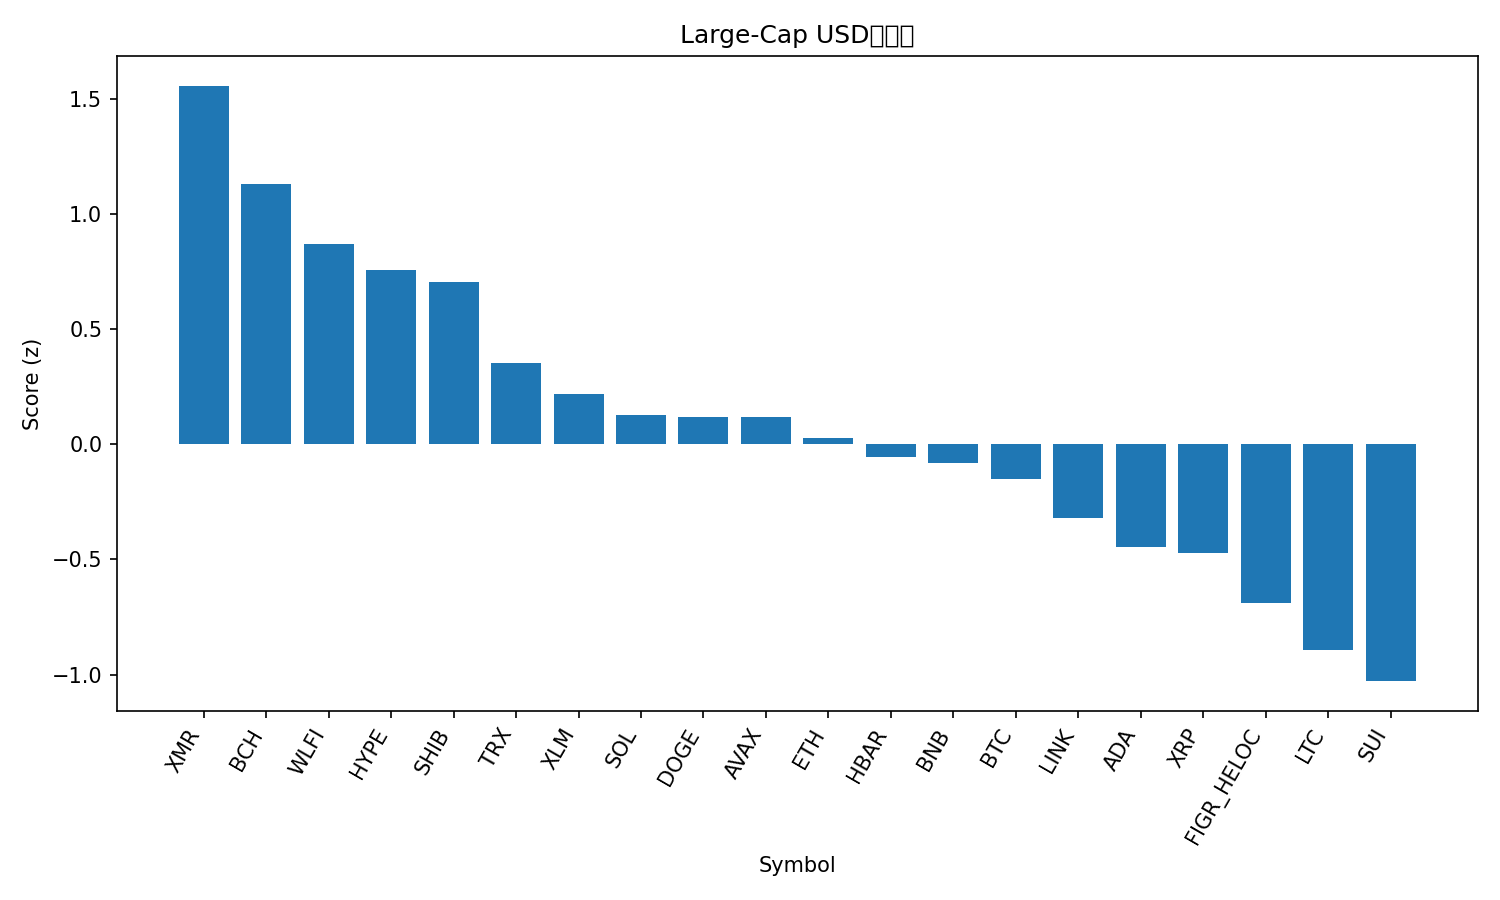

Source data for this figure (header and first rows):
rank, name, symbol, price, pct_1h, pct_24h, pct_7d, pct_1h_vs_btc, pct_24h_vs_btc, pct_7d_vs_btc, market_cap_rank, market_cap, volume_usd, score
1, Monero, XMR, 398.4, 0.7787, 3.35, 5.252, 0.7269, 3.95, 10.08, 27, 7351599846, 172206191, 1.558
2, Bitcoin Cash, BCH, 534.3, 0.3384, 2.723, 7.537, 0.2865, 3.323, 12.37, 16, 10660532517, 271028781, 1.132
3, World Liberty Financial, WLFI, 0.1603, 0.3691, 0.6421, 14.3, 0.3173, 1.242, 19.13, 36, 4364993135, 299845622, 0.8724
4, Hyperliquid, HYPE, 33.88, 0.1104, 4.172, -10.99, 0.05849, 4.772, -6.162, 19, 9176544213, 433152500, 0.7593
5, Shiba Inu, SHIB, 8.5e-06, -0.2512, 4.134, -2.475, -0.3031, 4.734, 2.356, 34, 5009818233, 152318361, 0.707
6, TRON, TRX, 0.2749, 0.25, 1.085, -4.339, 0.1982, 1.685, 0.4918, 8, 26031954326, 576857212, 0.3519
7, Stellar, XLM, 0.2515, -0.1959, 1.429, 0.6675, -0.2477, 2.029, 5.498, 24, 8126338676, 174668607, 0.2207
8, Solana, SOL, 137, 0.003195, 0.601, -1.802, -0.04867, 1.201, 3.029, 6, 76607754611, 4876480462, 0.1265
9, Dogecoin, DOGE, 0.15, 0.01831, 0.9641, -5.287, -0.03355, 1.564, -0.4558, 10, 22804604358, 1542565444, 0.1166
10, Avalanche, AVAX, 14.0, -0.01498, 0.7128, -2.266, -0.06685, 1.313, 2.565, 32, 6003712651, 435267741, 0.1166
11, Ethereum, ETH, 2910, -0.01944, 0.6215, -5.765, -0.0713, 1.222, -0.9338, 2, 351438171485, 22011395044, 0.02877
12, Hedera, HBAR, 0.1432, -0.01827, 0.1141, -3.314, -0.07013, 0.7143, 1.517, 31, 6082544377, 208518549, -0.0531
13, BNB, BNB, 856.8, -0.006021, 0.4021, -7.075, -0.05788, 1.002, -2.244, 5, 118038408498, 1333072285, -0.08221
14, Bitcoin, BTC, 86853, 0.05186, -0.6003, -4.831, 0.0, 0.0, 0.0, 1, 1732772384493, 62682126305, -0.1505
15, Chainlink, LINK, 12.83, -0.4418, 0.5548, -4.577, -0.4937, 1.155, 0.2541, 21, 8945253264, 656944384, -0.3208
16, Cardano, ADA, 0.4157, -0.2595, 0.1559, -10.91, -0.3113, 0.7562, -6.083, 11, 15246550941, 746721400, -0.448
17, XRP, XRP, 2.17, -0.3273, -1.3, 1.733, -0.3792, -0.6998, 6.564, 4, 130797022811, 4012591789, -0.47
18, Figure Heloc, FIGR_HELOC, 1.007, 0.0, -2.846, -2.378, -0.05186, -2.246, 2.453, 12, 13962100106, 807086292, -0.6884
19, Litecoin, LTC, 84.09, -0.9263, 0.408, -10.15, -0.9782, 1.008, -5.323, 29, 6446035732, 604407902, -0.8941
20, Sui, SUI, 1.51, -0.353, -2.333, -8.717, -0.4048, -1.733, -3.886, 33, 5550575220, 924168103, -1.029
21, Zcash, ZEC, 495.4, -1.84, 0.2944, -19.95, -1.892, 0.8947, -15.12, 23, 8145239477, 1055776676, -1.917
